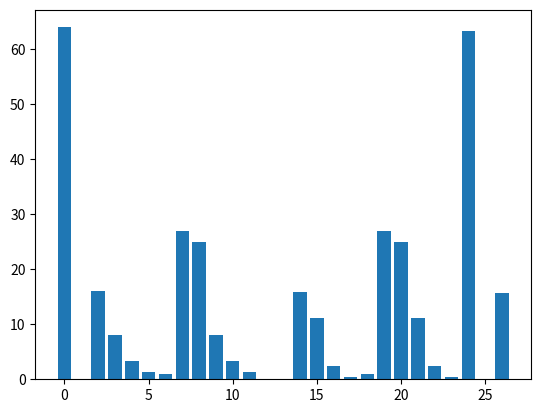

This chart was generated by the following Python code:


import math,cmath
import numpy as np
import matplotlib.pyplot as plt

n=10
y=0.1705
pos  =  np.array([[0,0,0],[0,0,1/2],[y, 2*y, 1/4],[-2*y, -y, 1/4],[y,-y,1/4],[-y,-2*y,3/4],[-y,y,3/4],[2*y,y,3/4]])


moment = []
sfexp = []
values = []
q_sdw = 0 #Periodicity of magnetic order
#Q =[1, 0, 1.1] #Magnetic Bragg peaks, one magnetic bragg peaks sits at 1.1
#[1,2,0],[2,2,1],[1,0,1],[0,1,2] ])

#Equivalent to sfexp=numpy.dot(pos[p]+[0,0,i],q_2)
#First is the sum of each coordinate with the unit cell
Q = [0, 1, 2] # Rename Miller_list
Bragg_intensity = []
Bragg_position = []



[values.append(pos[p]+ [0,0,i]) for i in range(n) for p in range(len(pos))] #80 terms


# Rename them index1 index2 index3
for h in range(len(Q)):
    
    for k in range(len(Q)):
        for l in range(len(Q)):

            #rename this
            [sfexp.append( (np.dot(values[p], [ Q[h], Q[k], Q[l]  ])))  for p in range(len(values))  ] #80 terms
            #print(len(sfexp))
            #print(np.dot(values[0], [ 1, 1, 1]))
            #we create a new list with same size as sfexp that calculates the moment
            [moment.append( 1*math.cos(2 * math.pi * (pos[p][2] + i)* q_sdw )) for i in range(n) for p in range(len(pos))] #80 terms

            #A single for loop that takes each number from the moment list and the sfexp list one by one,
            # hence reaching the same result as before.
            sf_sdw = 0
            for number in range(len(sfexp)): 
    
                sf_sdw += moment[number] * cmath.exp(complex(0, -2 * cmath.pi * sfexp[number]))

            sfexp = []

            Bragg_intensity.append( round(abs(sf_sdw / n)**2, 8))
            Bragg_position.append(np.sqrt(Q[h]**2 + Q[k]**2 + Q[l]**2)) #the position has repeated numbers in it., 
            #010 has same length as 100 and 001, etc. so the dictionary will (or anything) will casue problems, so error is here
            #length,absolute of Q


print(Bragg_intensity)

#Use these as a substitute for now. 
positions = list(range(0,27))
#print(positions)

#ORIGINAL POISTIONS
 
#print(Bragg_position)
#Bragg_position = Bragg_position.sort()
#res = dict(zip(Bragg_position, Bragg_intensity))
#print(res)


#GENERAL POSITIONS

plt.bar(positions, Bragg_intensity)
plt.show()

#HISTOGRAM

#plt.hist(Bragg_intensity, bins = 50)
#plt.show()

